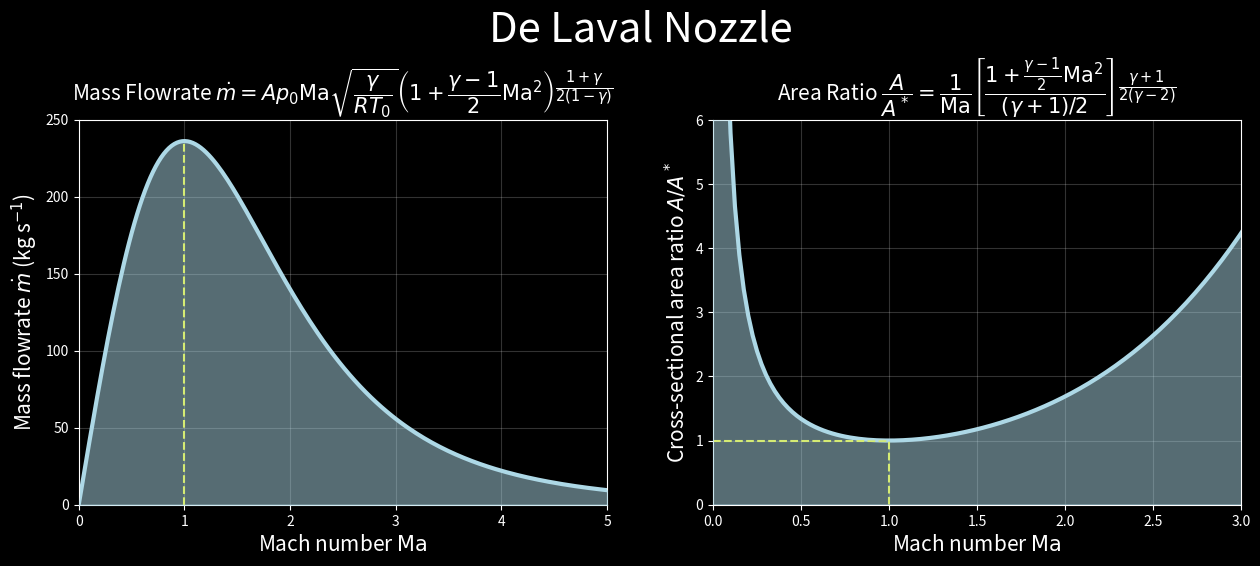

The matplotlib source for this figure:
import numpy as np
import matplotlib.pyplot as plt

# De Laval nozzle mass flowrate and area ratio

# parameters in SI units
A     = 1    # cross-sectional area
p_0   = 1e5  # stagnation pressure (set to atmospheric pressure)
gamma = 1.4  # heat capactity ratio (for air)
R     = 287  # specific gas constant (dry air)
T_0   = 293  # stagnation temperature (set to 20°C)

# plot initialisation
plt.style.use("dark_background")
fig, ax = plt.subplots(1, 2, figsize=(15,5))
fig.suptitle("De Laval Nozzle", fontsize=30, y=1.1)

# mass flowrate
Ma1 = np.linspace(0, 5, 200)
m_dot = A * p_0 * Ma1 * np.sqrt(gamma / (R * T_0)) * (
    1 + (gamma - 1) / 2 * Ma1**2
)**(
    (1 + gamma) / (2 * (1 - gamma))
)

# ax[0] formatting
ax[0].plot(Ma1, m_dot, color="lightblue", linewidth=3)
ax[0].fill_between(Ma1, m_dot, zorder=10, color="lightblue", alpha=0.5)
ax[0].plot([1, 1], [0, max(m_dot)], linestyle="--", color="yellow")
ax[0].set_xlim(0, 5)
ax[0].set_ylim(0, 250)
ax[0].grid(alpha=0.2)
ax[0].set_title(
    r"Mass Flowrate $\dot{m} = Ap_0 \text{Ma} \sqrt{\dfrac{\gamma}{RT_0}}"
    r"\left(1 + \dfrac{\gamma - 1}{2} \text{Ma}^2 \right)^\dfrac{1 + \gamma}"
    r"{2(1 - \gamma)}$", fontsize=15)
ax[0].set_ylabel(r"Mass flowrate $\dot{m}$ (kg s$^{-1}$)", fontsize=15)
ax[0].set_xlabel(r"Mach number $\text{Ma}$", fontsize=15)

# area ratio
Ma2 = np.linspace(1e-10, 5, 200)
A_ratio = 1 / Ma2 * (
    (1 + (gamma - 1) / 2 * Ma2**2) / ((gamma + 1) / 2)
)**(
    (gamma + 1) / (2 * (gamma - 1))
)

# ax[1] formatting
ax[1].plot(Ma2, A_ratio, color="lightblue", linewidth=3)
ax[1].fill_between(Ma2, A_ratio, zorder=10, color="lightblue", alpha=0.5)
ax[1].plot([0, 1, 1], [1, 1, 0], linestyle="--", color="yellow")
ax[1].set_xlim(0, 3)
ax[1].set_ylim(0, 6)
ax[1].grid(alpha=0.2)
ax[1].set_title(
    r"Area Ratio $\dfrac{A}{A^*} = \dfrac{1}{\text{Ma}} \left[ \dfrac{1 + "
    r"\frac{\gamma - 1}{2} \text{Ma}^2}{(\gamma + 1) / 2} \right]^\dfrac{\gamma"
    r"+ 1}{2(\gamma - 2)}$", fontsize=15
)
ax[1].set_ylabel(r"Cross-sectional area ratio $A / A^*$", fontsize=15)
ax[1].set_xlabel(r"Mach number $\text{Ma}$", fontsize=15)

# plt.savefig("De-Laval.png", bbox_inches="tight", dpi=300)
